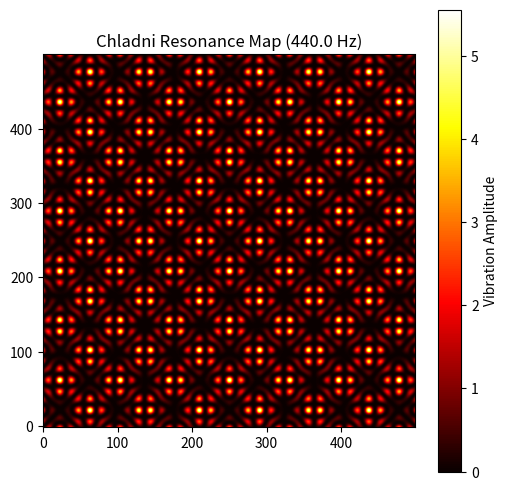

Reproduce this figure in Python.
import numpy as np
import matplotlib.pyplot as plt

class ChladniPlate:
    def __init__(self, resolution=500):
        """
        Initializes the 2D plate.
        - resolution: How many calculation points on the grid (500x500 is a good balance of detail and speed).
        """
        self.resolution = resolution
        # Create a 2D coordinate grid ranging from -1 to 1
        x = np.linspace(-1, 1, self.resolution)
        y = np.linspace(-1, 1, self.resolution)
        self.X, self.Y = np.meshgrid(x, y)

    def calculate_resonance(self, freq):
        """
        Calculates the vibration strength across the entire plate.
        Updated with aggressive scaling for highly dynamic shapes.
        """
        if freq <= 0:
            return np.zeros((self.resolution, self.resolution))

        # --- THE FIX: Aggressive Frequency Scaling ---
        # We divide by a much smaller number and add a higher baseline.
        # Now, 44 Hz becomes n = 3.1 (a complex shape) instead of 0.4.
        # 440 Hz becomes n = 13.0 (a highly intricate, dense web).
        n = (freq / 40.0) + 2.0  
        m = (freq / 30.0) + 4.0  
        
        # We also introduce a slight non-linear tweak to make the morphing 
        # between notes feel more chaotic and less uniform.
        n += np.sin(freq / 100.0) 
        
        # The Chladni Plate Equation
        term1 = np.cos(n * np.pi * self.X) * np.cos(m * np.pi * self.Y)
        term2 = np.cos(m * np.pi * self.X) * np.cos(n * np.pi * self.Y)
        
        Z = term1 - term2
        
        # Increased the exponent to pack the sand tighter
        return np.abs(Z) ** 2.5

# --- Test the module ---
if __name__ == "__main__":
    plate = ChladniPlate(resolution=500)
    
    # Let's test it with a standard A4 note (440 Hz)
    test_freq = 440.0
    
    print(f"Calculating resonance map for {test_freq} Hz...")
    vibration_map = plate.calculate_resonance(test_freq)
    
    # Visualize the math
    plt.figure(figsize=(6, 6))
    # Using a colormap where dark represents 0 vibration (where sand will go)
    plt.imshow(vibration_map, cmap='hot', origin='lower')
    plt.title(f"Chladni Resonance Map ({test_freq} Hz)")
    plt.colorbar(label='Vibration Amplitude')
    plt.show()